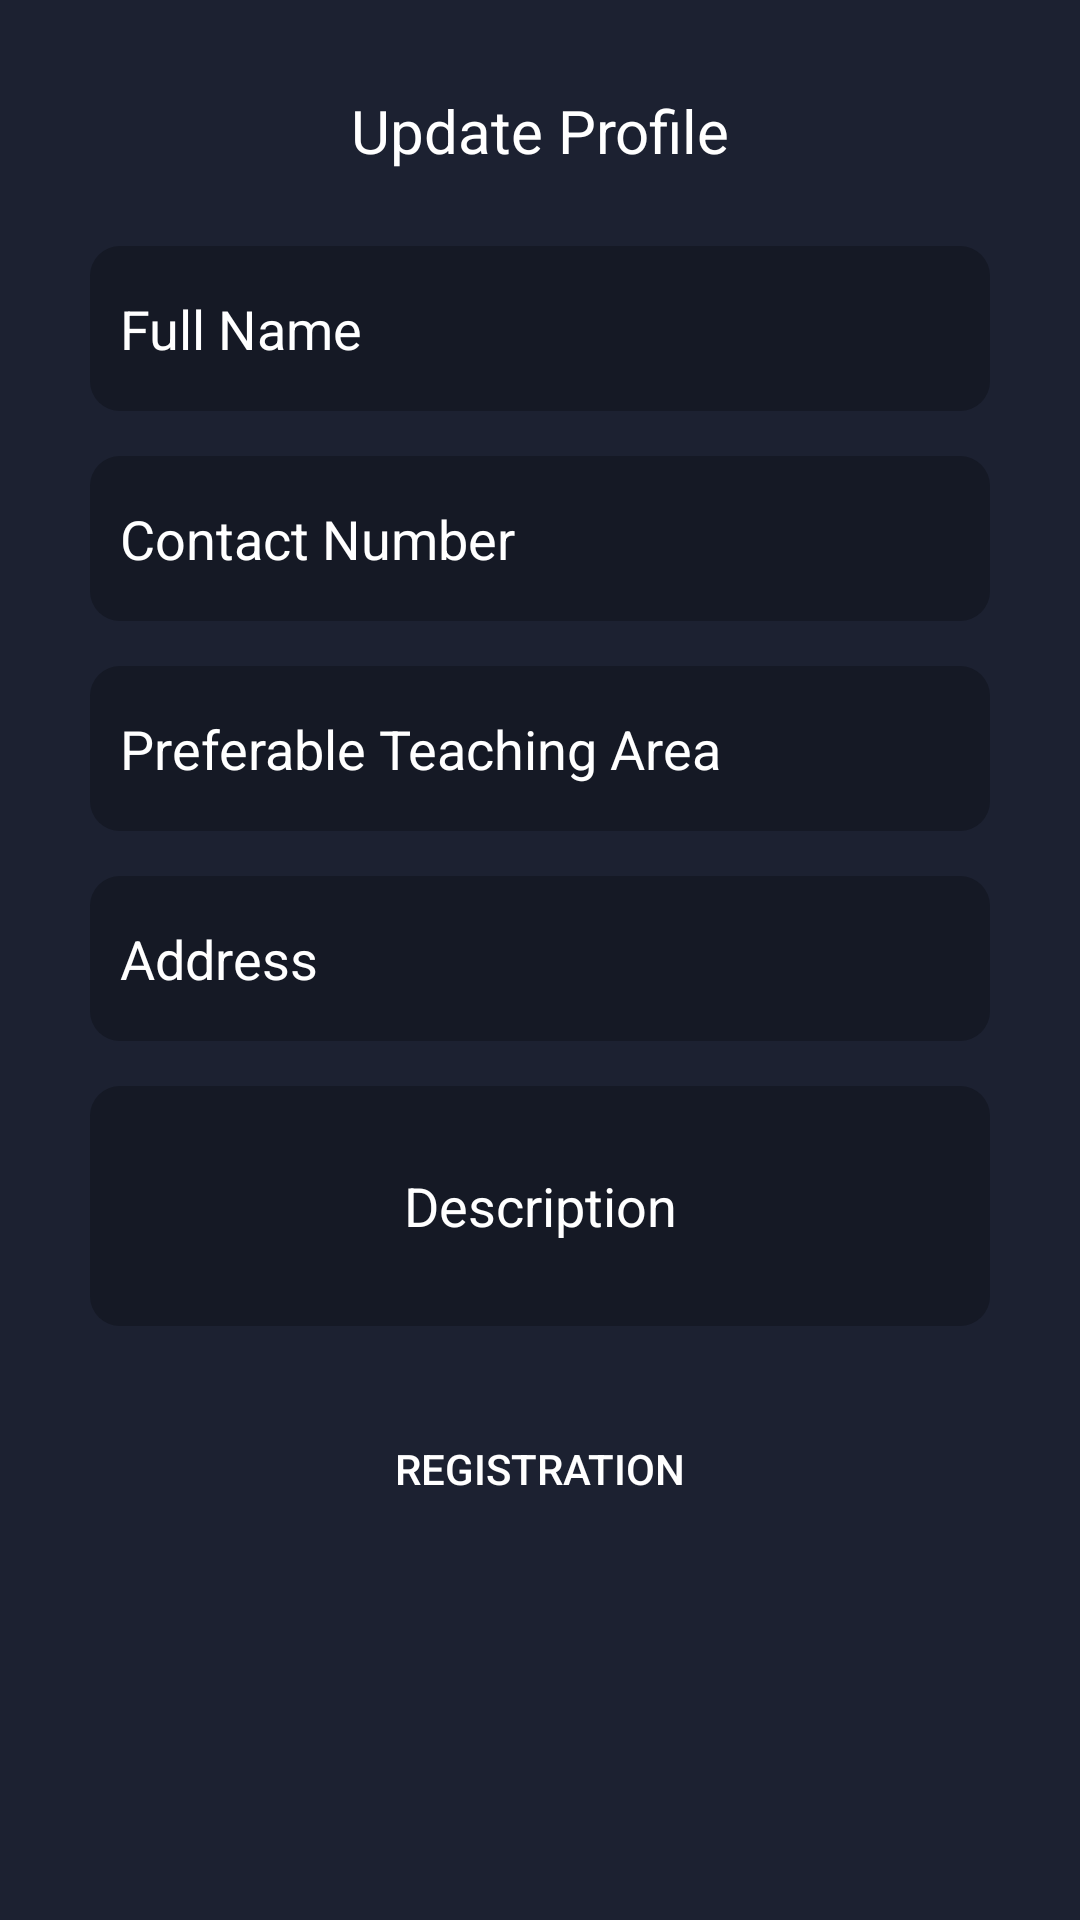

Produce the Android XML layout that renders to this screen, including the resource entries it uses.
<!-- AndroidManifest.xml: application theme AppTheme -->
<!-- res/layout/activity_update_my_teacher_profile.xml -->
<?xml version="1.0" encoding="utf-8"?>
<RelativeLayout
    xmlns:android="http://schemas.android.com/apk/res/android"
    xmlns:app="http://schemas.android.com/apk/res-auto"
    xmlns:tools="http://schemas.android.com/tools"
    android:layout_width="match_parent"
    android:layout_height="match_parent"
    android:background="@color/background"
    tools:context=".UpdateMyTeacherProfile">


    <LinearLayout
        android:layout_width="match_parent"
        android:layout_height="match_parent"
        android:layout_alignParentStart="true"
        android:layout_alignParentLeft="true"
        android:layout_alignParentTop="true"
        android:layout_alignParentEnd="true"
        android:layout_alignParentRight="true"
        android:layout_alignParentBottom="true"
        android:layout_marginStart="10dp"
        android:gravity="center"
        android:layout_marginLeft="10dp"
        android:layout_marginTop="10dp"
        android:layout_marginEnd="10dp"
        android:layout_marginRight="10dp"
        android:layout_marginBottom="10dp"
        android:orientation="vertical"
        android:padding="20dp">


        <ScrollView
            android:layout_width="match_parent"
            android:layout_height="match_parent">

            <LinearLayout
                android:layout_width="match_parent"
                android:layout_height="match_parent"
                android:orientation="vertical">


                <TextView
                    android:id="@+id/updateTeacherEmail"
                    android:layout_width="match_parent"
                    android:layout_height="wrap_content"
                    android:text="@string/profileUpdate"
                    android:textColor="@color/white"
                    android:textAlignment="center"
                    android:textSize="20sp"
                    android:gravity="center_horizontal" />

                <EditText
                    android:id="@+id/updateTeacherName"
                    android:layout_width="match_parent"
                    android:layout_height="55dp"
                    android:hint="@string/name"
                    android:paddingLeft="10dp"
                    android:textColor="@color/white"
                    android:textColorHint="@color/white"
                    android:background="@drawable/edit_text_bg"
                    android:layout_marginTop="25dp"
                    />
                <EditText
                    android:id="@+id/updateTeacherNumber"
                    android:layout_width="match_parent"
                    android:layout_height="55dp"
                    android:hint="@string/contactNumber"
                    android:paddingLeft="10dp"
                    android:textColor="@color/white"
                    android:textColorHint="@color/white"
                    android:background="@drawable/edit_text_bg"
                    android:layout_marginTop="15dp"
                    />
                <EditText
                    android:id="@+id/updatePreferableTeachingArea"
                    android:layout_width="match_parent"
                    android:layout_height="55dp"
                    android:hint="@string/preferableTeachingArea"
                    android:paddingLeft="10dp"
                    android:textColor="@color/white"
                    android:textColorHint="@color/white"
                    android:background="@drawable/edit_text_bg"
                    android:layout_marginTop="15dp"
                    />

                <EditText
                    android:id="@+id/updateTeacherAddress"
                    android:layout_width="match_parent"
                    android:layout_height="55dp"
                    android:hint="@string/address"
                    android:paddingLeft="10dp"
                    android:textColor="@color/white"
                    android:textColorHint="@color/white"
                    android:background="@drawable/edit_text_bg"
                    android:layout_marginTop="15dp"
                    />



                <EditText
                    android:id="@+id/description"
                    android:layout_width="match_parent"
                    android:layout_height="80dp"
                    android:hint="@string/description"
                    android:textAlignment="center"
                    android:textColor="@color/white"
                    android:textColorHint="@color/white"
                    android:inputType="textMultiLine"
                    android:layout_marginTop="15dp"
                    android:background="@drawable/edit_text_bg"
                    android:gravity="center" />


                <Button
                    android:id="@+id/saveUpdateTeacherData"
                    android:layout_width="match_parent"
                    android:layout_height="55dp"
                    android:layout_marginTop="20dp"
                    android:text="@string/registrations"
                    android:textColor="@color/white"
                    android:background="@drawable/signup_btn"/>




            </LinearLayout>





        </ScrollView>
    </LinearLayout>

</RelativeLayout>
<!-- resources referenced by this layout -->
<resources>
  <color name="background">#1c2131</color>
  <color name="white">#ffffff</color>
  <!-- drawable edit_text_bg (drawable) -->
  <?xml version="1.0" encoding="utf-8"?>
  <shape xmlns:android="http://schemas.android.com/apk/res/android"
      android:shape="rectangle">
      <solid android:color="@color/editTextbg"/>
      <corners android:radius="10dp" />
  
  </shape>
  <string name="address">Address</string>
  <string name="contactNumber">Contact Number</string>
  <string name="description">Description</string>
  <string name="name">Full Name</string>
  <string name="preferableTeachingArea">Preferable Teaching Area</string>
  <string name="profileUpdate">Update Profile</string>
  <string name="registrations">Registration</string>
  <style name="AppTheme" parent="Theme.AppCompat.Light.NoActionBar">
          
          <item name="colorPrimary">@color/colorPrimary</item>
          <item name="colorPrimaryDark">@color/colorPrimaryDark</item>
          <item name="colorAccent">@color/colorAccent</item>
      </style>
  <color name="editTextbg">#151925</color>
  <color name="colorPrimary">#1c2131</color>
  <color name="colorPrimaryDark">#151925</color>
  <color name="colorAccent">#03DAC5</color>
</resources>
